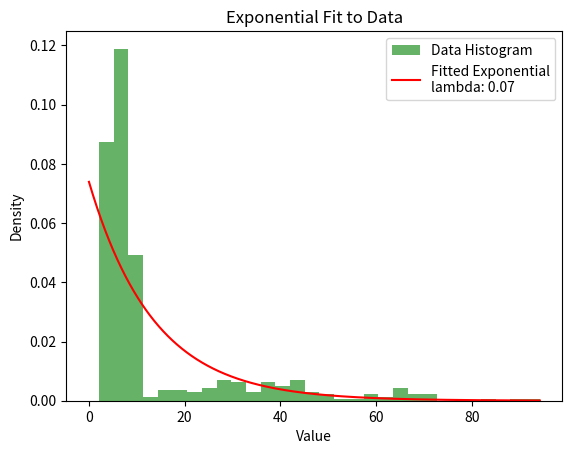

The matplotlib source for this figure:
import numpy as np
import matplotlib.pyplot as plt
import scipy.stats as stats

# Paste your new data here
data = [
    11.2,3.9,8,3.7,2.9,8.7,6,9.1,6,6.1,7.3,6.2,4.9,8.8,3.7,5,5.5,3,4.2,36.5,8.4,9.3,39.6,48,6.4,4.3,4.4,64.2,5.9,18.6,3,8.6,6.1,8.3,6.1,4.1,9.2,9.1,8.8,8.5,69.9,5.6,5.2,7.6,8.3,3.5,9.5,7.5,4,3.9,9.3,42.6,5.3,7.8,5.3,3.5,25.7,8.9,8.9,65.8,8.1,8.5,8,3.1,5.7,3.3,5.4,4.4,36.4,4.6,58.9,8.4,6.6,8.6,5.1,8.6,6.2,44.6,65.6,15,4.2,31.1,6.4,7.6,7.7,8.2,57.2,8.8,2.9,5.5,5.6,8.5,8.2,64.1,30.3,3,6.1,35.5,6.2,4,3.5,51.5,42.8,6.4,4.8,9.4,45,7.5,4.8,13.7,8.5,30,4.3,27.7,88.3,3.7,4.3,10.7,23,40.8,4.6,5.4,4.1,4.3,6.8,7.1,8.8,8.3,7.6,6.7,3.8,8.2,33.7,7.2,3.4,7.8,26,2.9,4.5,30.5,44.9,42.1,4.4,29.9,40.1,8,36,27.7,4.1,6.1,8.2,37.3,7.7,59.3,4,4.1,3.3,47.1,3.6,3.2,7.6,5.6,9.3,9.5,15.4,14.4,7.1,7.2,8.7,60.8,29,61.7,9.2,7.9,26.2,28.8,4.2,6.9,7.3,7.6,4.7,32.5,4.8,5.4,7,8.2,7.6,29.6,4.7,6.9,9.4,4.6,8.8,7.7,6.4,9.2,5.3,4.3,6,5.1,29.2,35.8,5.1,49.5,24.8,3.7,5.7,6.6,21,5.2,7,3.9,60.3,5.6,7.7,5.1,67,17.6,7.3,7.9,6.1,9.3,6,5.4,3.1,5.9,4.7,8.2,68.4,5.1,7.7,7.9,4.1,40.6,3.1,8.1,5.1,40.5,7.1,6.5,3.4,4.7,3,5,3.9,6.6,36.6,4,3.3,45,3.3,7.1,9.5,6.2,6.1,8.8,18.1,7.8,6.2,40.4,8.2,8,6.8,7.8,5.9,3.9,3.6,38.2,8.2,7.5,8.1,8.8,2.1,4.8,3.4,5.5,3.3,7.5,3.9,6.1,5.7,5.3,3,4.5,48.5,6.2,4.2,8.1,64,29.5,4.5,3.5,5.1,7.6,6.4,6.5,9.1,82.4,5.7,18.5,5.2,5.6,3,4.3,5.9,8,8.2,9.5,3.2,5.1,7.4,7.9,8.3,8.6,9.1,25.1,5.3,7,4.6,4.3,6.3,5.7,4.1,43.6,37.3,7.3,8.7,4.1,6.6,6.9,5.1,6,6.3,3.1,7.8,9,9,4.9,6.5,7.5,7.2,32.3,3.3,5.5,8.3,9.7,42.5,7,4.5,4.5,6.3,6.6,9.4,35,5.2,3.7,13,50.5,6.4,37.8,5.1,9.2,5.9,8.9,18.9,6.7,4.6,37.5,3.6,8.4,5.9,5.5,3.9,7.3,3.4,4,7.7,3.5,7.8,8.5,4.5,3,32,20.7,7.6,5.6,5.2,7.1,31.3,3.3,28.9,5.5,6.2,8.9,9.1,8.4,8.6,6.2,5,5.8,5.3,8,9,16.6,3.9,6.3,4,8.6,5.7,6.5,4.9,5.1,8.3,5.7,23.7,8.4,7.1,6.6,9.2,9.3,3.4,2.9,5.4,7,7.6,8.1,44,9,6.5,4.7,9.2,6.5,29,45.2,70.1,5,9.5,3.2,4,5.4,4.2,7.5,5.8,3.7,65.6,6,9.5,5.7,23.2,69.8,6.2,4.3,40.9,26.8,8.5,4.2,46,4.2,8.9,7.5,94.2,16.3,66.6
]

# Given values for average and variance
average = 13.52613391
variance = 263.065874

# For Exponential distribution:
# mean = 1 / lambda
# variance = 1 / lambda^2
# Thus, lambda can be calculated as the inverse of the mean
lambda_ = 1 / average

# Generate a range of values for plotting the PDF
x = np.linspace(0, max(data), 1000)
pdf_fitted = stats.expon.pdf(x, scale=1/lambda_)

# Plot the histogram and fitted distribution
plt.hist(data, bins=30, density=True, alpha=0.6, color='g', label='Data Histogram')
plt.plot(x, pdf_fitted, 'r-', label=f'Fitted Exponential\nlambda: {lambda_:.2f}')
plt.xlabel('Value')
plt.ylabel('Density')
plt.title('Exponential Fit to Data')
plt.legend()
plt.show()

# Print the lambda parameter
print(f'Fitted Exponential Parameter: lambda={lambda_:.2f}')
